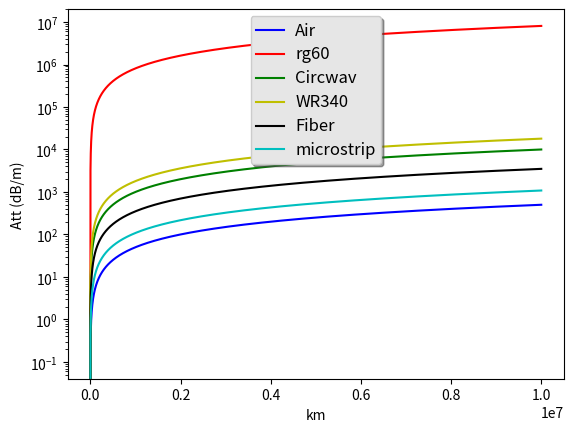

Generate this figure with matplotlib:
#!/usr/bin/python

import numpy as np
import scipy as sp
from scipy.integrate import quad
from scipy import linalg
import math
import cmath
import matplotlib.pyplot as plt
import matplotlib.patches as mpatches

subdivisions = 10000
kiloLow = 1*1000 #m
kiloHigh = 10000*1000

lengths = (kiloHigh - kiloLow)/subdivisions


attAir = 0.05/1000.0 #db/m
attRG60 = 0.81 #dB/m
circWavatt = 0.001 #dB/m
wr_340Att = 0.0018   #TE waveguide mode found on pg 115 of pozar
attFiber = 0.35/1000.0 #db/m


#microstrip stuff
mWidth = 2.68/1000.0 #m
mResist = 1.67e-06 #m
mZo = 50.0
attMicro = (8.69*mResist/(mWidth*mZo)) #add neper conversion

air = []
rg60 = []
circwav = []
wav340 = []
fiber = []
microstrip = []
xaxis = []

for q in range(0,subdivisions):
	air.append( (kiloLow + q*lengths)*attAir)
	rg60.append( (kiloLow + q*lengths)*attRG60)
	circwav.append( (kiloLow + q*lengths)*circWavatt)
	wav340.append( (kiloLow + q*lengths)*wr_340Att)
	fiber.append( (kiloLow + q*lengths)*attFiber)
	microstrip.append((kiloLow + q*lengths)*attMicro)
	xaxis.append((kiloLow + q*lengths))

for q in range(0,subdivisions):
	air[q] -= air[0]
	rg60[q] -= rg60[0]
	circwav[q] -= circwav[0]
	wav340[q] -= wav340[0]
	fiber[q] -= fiber[0]
	microstrip[q] -= microstrip[0]

#fig = plt.figure()
#ax = fig.add_subplot(2,1,1)

line1 = plt.plot(xaxis,air, 'b', label = 'Air')
line2 = plt.plot(xaxis,rg60, 'r', label = 'rg60')
line3 = plt.plot(xaxis,circwav, 'g', label = 'Circwav')
line4 = plt.plot(xaxis,wav340, 'y', label = 'WR340')
line5 = plt.plot(xaxis,fiber, 'k', label = 'Fiber')
line6 = plt.plot(xaxis,microstrip, 'c', label = 'microstrip')

#plt.legend([line1, line2, line3, line4, line5, line6], ['Air', 'RG60', 'CircWav', 'WR340', 'Fiber', 'Microstrip'])
#red_patch = mpatches.Patch(color='red', label='The red data')
#plt.legend(handles=[red_patch])

plt.yscale('log')
#plt.xscale('log')

legend = plt.legend(loc='upper center', shadow=True)

# The frame is matplotlib.patches.Rectangle instance surrounding the legend.
frame = legend.get_frame()
frame.set_facecolor('0.90')

# Set the fontsize
for label in legend.get_texts():
    label.set_fontsize('large')

for label in legend.get_lines():
    label.set_linewidth(1.5)  # the legend line width

plt.ylabel('Att (dB/m)')
plt.xlabel('km')

plt.show()








